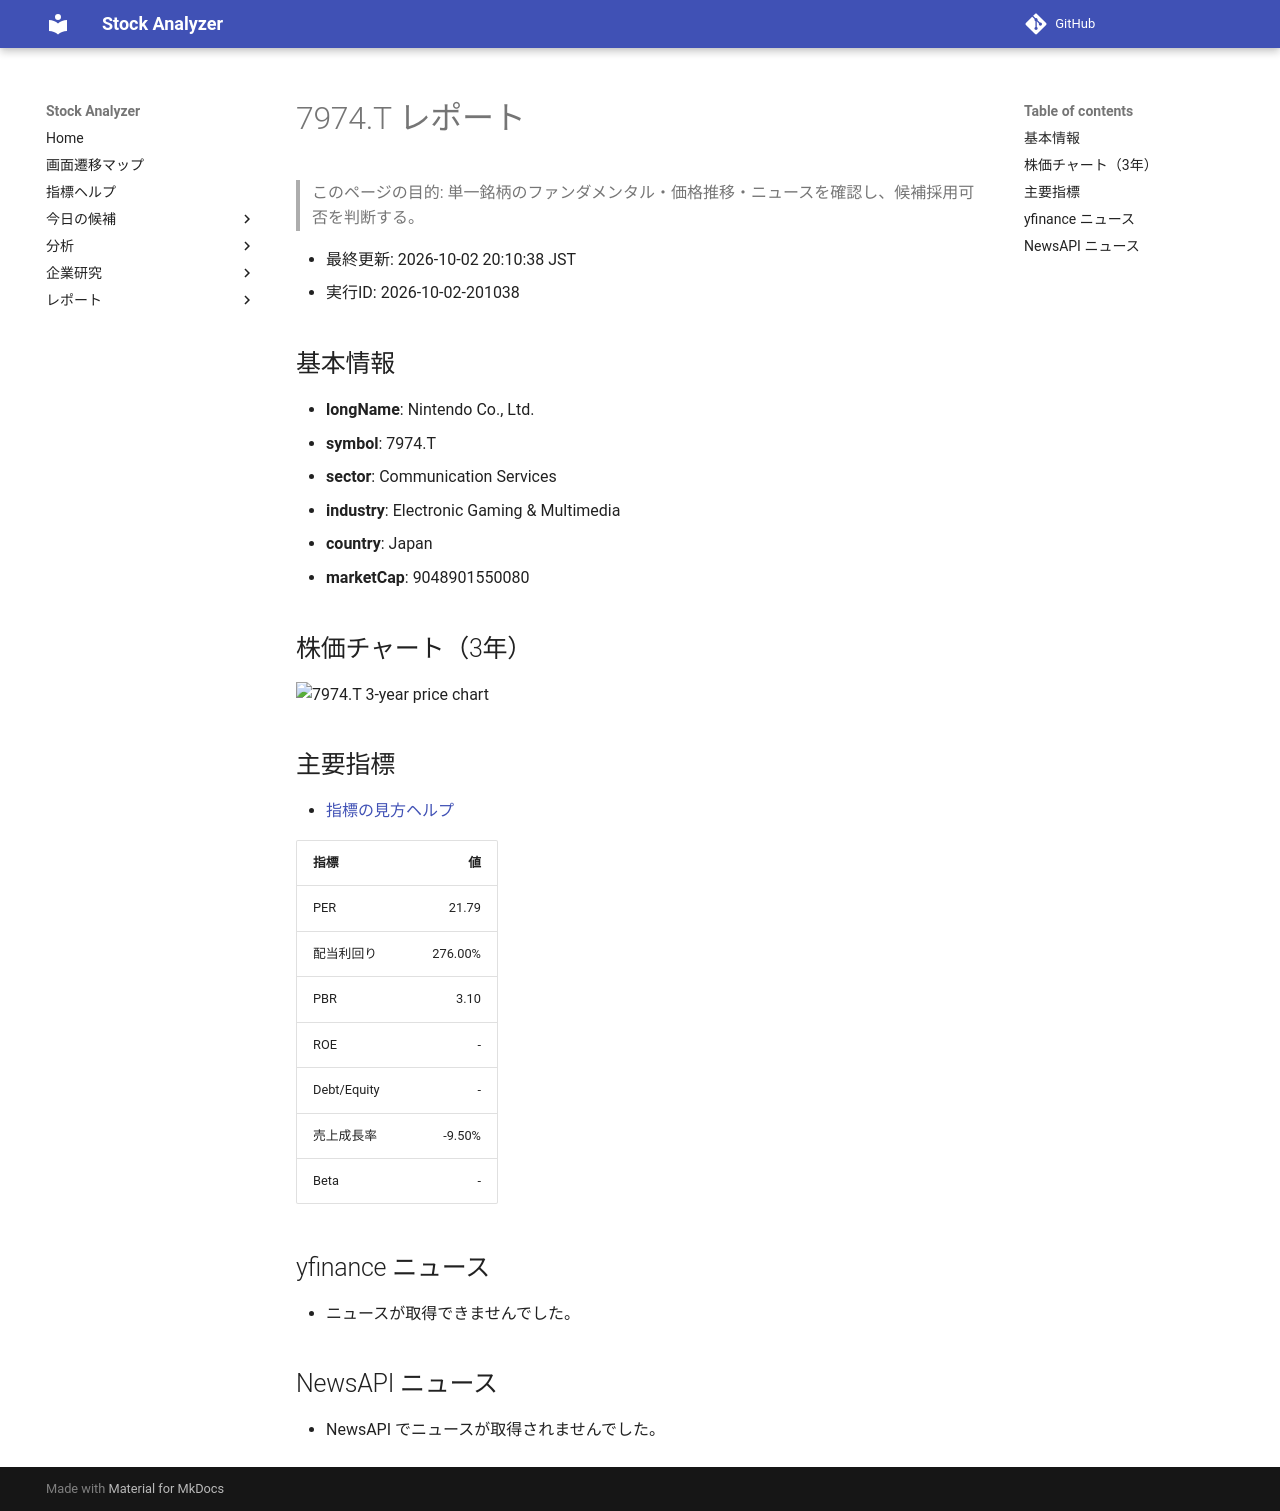

repository: Yumi-note/Making-APP · page: reports/2026-10-02/201038/7974_T/index.html · generator: mkdocs

# 7974.T レポート

> このページの目的: 単一銘柄のファンダメンタル・価格推移・ニュースを確認し、候補採用可否を判断する。

- 最終更新: 2026-10-02 20:10:38 JST
- 実行ID: 2026-10-02-201038

## 基本情報

- **longName**: Nintendo Co., Ltd.
- **symbol**: 7974.T
- **sector**: Communication Services
- **industry**: Electronic Gaming & Multimedia
- **country**: Japan
- **marketCap**: 9048901550080

## 株価チャート（3年）

![7974.T 3-year price chart](7974_T_3y.png)

## 主要指標

- [指標の見方ヘルプ](../../../../indicators.md)

| 指標 | 値 |
|---|---:|
| PER | 21.79 |
| 配当利回り | 276.00% |
| PBR | 3.10 |
| ROE | - |
| Debt/Equity | - |
| 売上成長率 | -9.50% |
| Beta | - |

## yfinance ニュース

- ニュースが取得できませんでした。

## NewsAPI ニュース

- NewsAPI でニュースが取得されませんでした。
